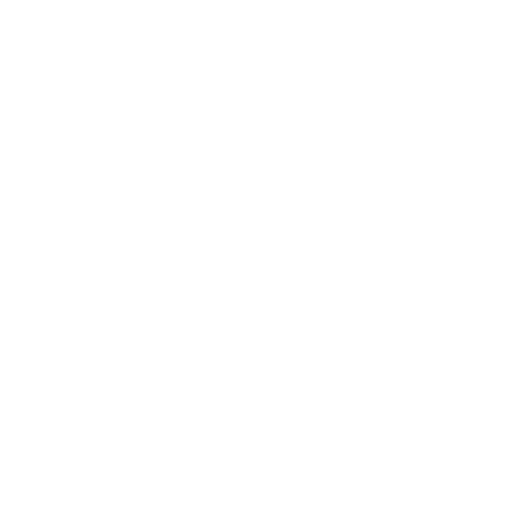
t = 0.00 s
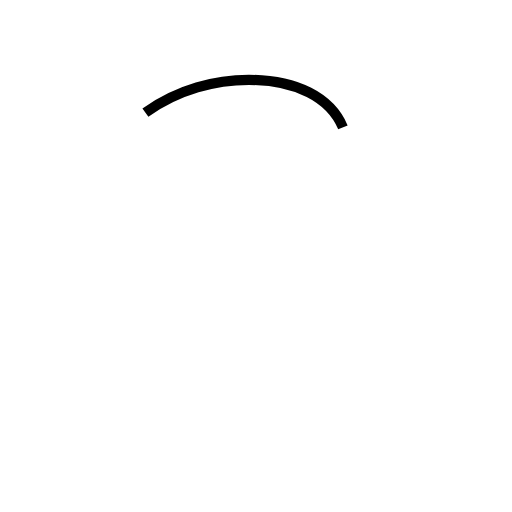
t = 0.65 s
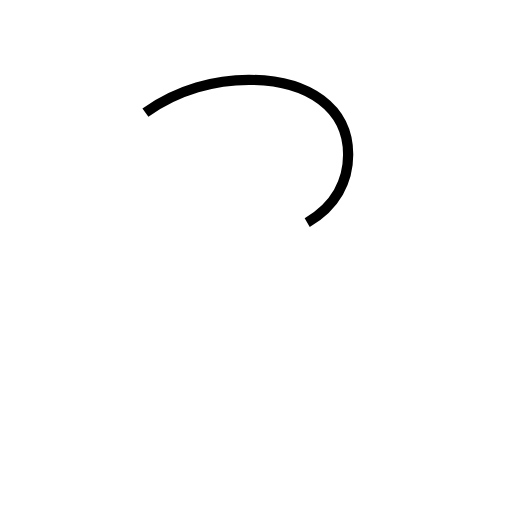
t = 0.98 s
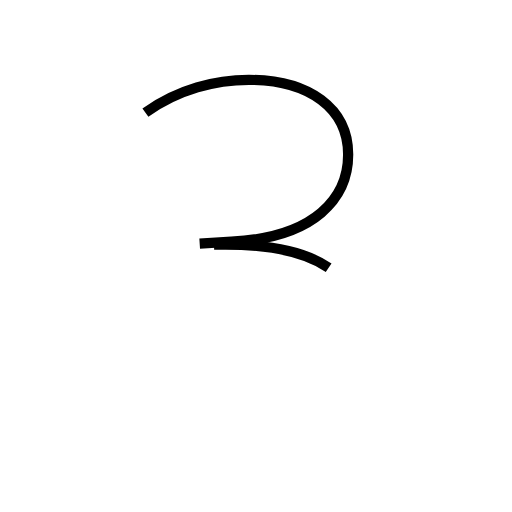
t = 1.65 s
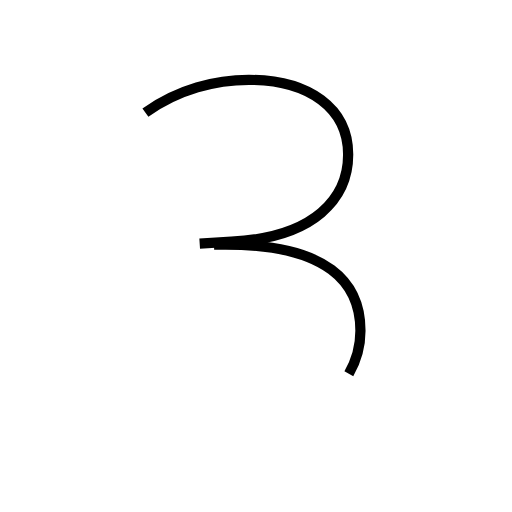
t = 2.00 s
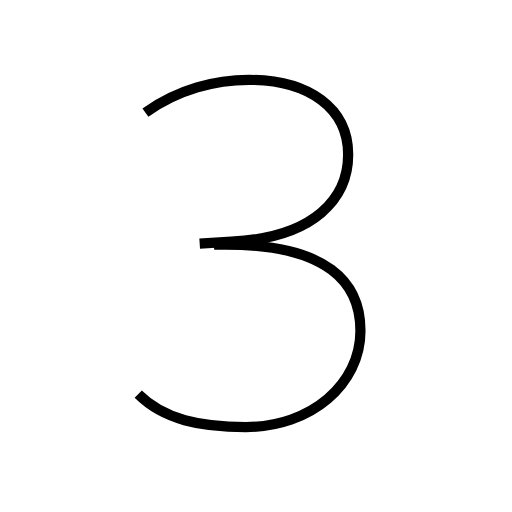
t = 2.69 s

The animated SVG that drew these frames (rendered in a browser with its animation timeline set to each time). Animation: 2 SMIL elements (animate=2); one cycle of 2.69 s.

<?xml version='1.0' encoding='utf-8'?>
<svg viewBox="0.0 -6.0 50.0 50.0" version="1.1" xmlns="http://www.w3.org/2000/svg"><rect x="-1000" y="-1000" width="2000" height="2000" stroke="white" fill="white" /><g style="fill:none;stroke:#000000;stroke-width:1"><path d="M 14.2 -33.0 C 17.4 -35.3 21.1 -36.2 24.3 -36.2 C 30.2 -36.2 34.0 -33.4 34.0 -28.9 C 34.0 -24.7 30.8 -20.8 22.6 -20.4 L 19.5 -20.2 " transform="translate(0.0 38.0)" stroke-dasharray="43.35695197586988" stroke-dashoffset="43.35695197586988"><animate attributeName="stroke-dashoffset" from="43.35695197586988" to="0" dur="1.3007085592760965s" begin="0s" fill="freeze" /></path><path d="M 20.9 -20.1 C 32.4 -20.4 35.2 -16.1 35.2 -11.7 C 35.2 -6.5 30.4 -2.3 24.0 -2.3 C 19.6 -2.3 16.0 -3.0 13.5 -5.5" transform="translate(0.0 38.0)" stroke-dasharray="46.32269040942725" stroke-dashoffset="46.32269040942725"><animate attributeName="stroke-dashoffset" from="46.32269040942725" to="0" dur="1.3896807122828174s" begin="1.3007085592760965s" fill="freeze" /></path></g></svg>
